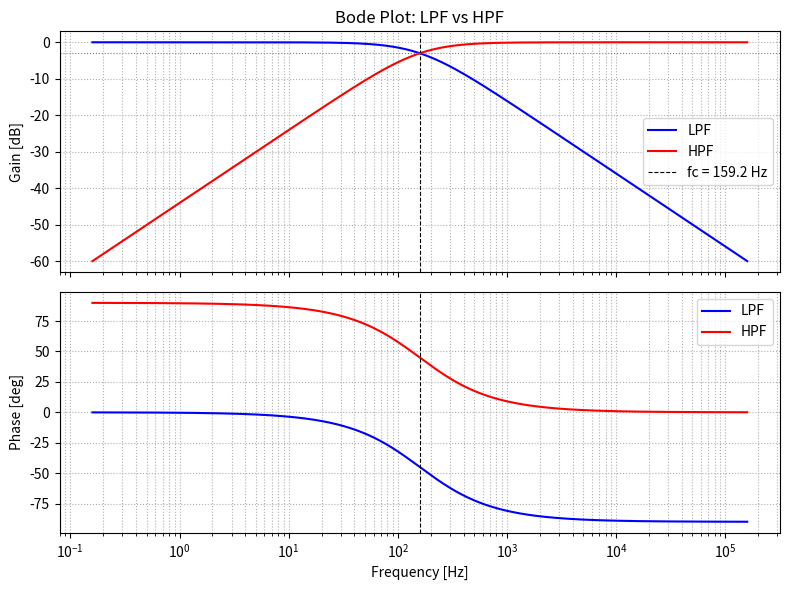
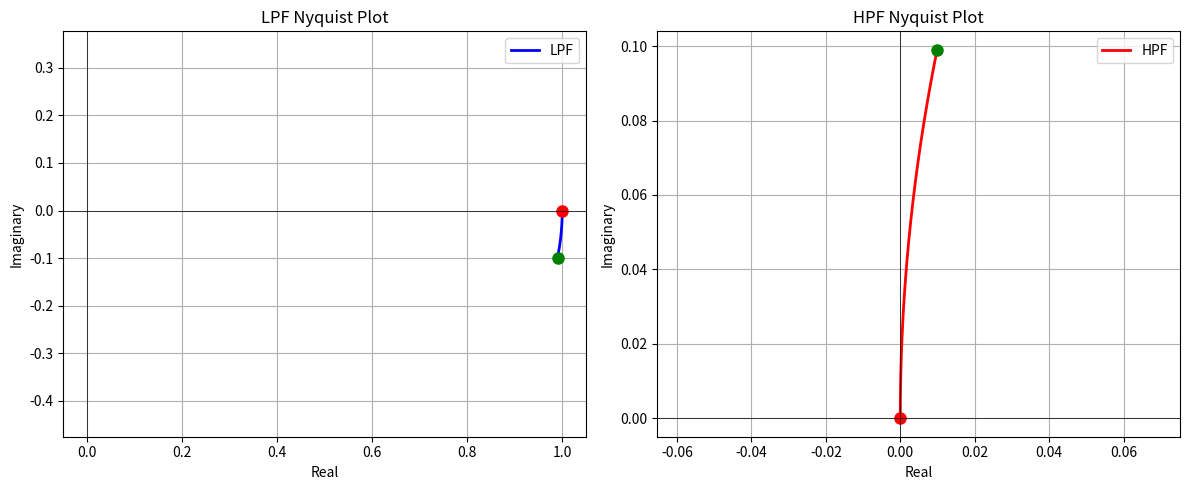

Reproduce these figures in Python, in order.
import numpy as np
import matplotlib.pyplot as plt
from scipy import signal

# --- 回路パラメータ ---
R = 1e3        # 抵抗 [Ω]
C = 1e-6       # コンデンサ [F]
tau = R * C    # 時定数 τ = RC [s]
fc = 1 / (2 * np.pi * tau)   # カットオフ周波数 [Hz]

print(f"時定数 τ = {tau:.3e} s")
print(f"カットオフ周波数 fc = {fc:.2f} Hz")

# --- 伝達関数の定義 ---
# LPF: H(s) = 1 / (RCs + 1)
lpf = signal.TransferFunction([1], [tau, 1])

# HPF: H(s) = RCs / (RCs + 1)
hpf = signal.TransferFunction([tau, 0], [tau, 1])

# ---------------- bode plot

# --- 周波数応答の計算 ---
w = np.logspace(0, 6, 1000)  # 角周波数 [rad/s]

w_lpf, mag_lpf, phase_lpf = signal.bode(lpf, w)
w_hpf, mag_hpf, phase_hpf = signal.bode(hpf, w)

f = w / (2 * np.pi)  # rad/s -> Hz に変換

# --- プロット ---
fig, (ax1, ax2) = plt.subplots(2, 1, figsize=(8, 6), sharex=True)

# ゲイン線図
ax1.semilogx(f, mag_lpf, color='b', label='LPF')
ax1.semilogx(f, mag_hpf, color='r', label='HPF')
ax1.axvline(fc, color='k', linestyle='--', linewidth=0.8, label=f'fc = {fc:.1f} Hz')
ax1.axhline(-3, color='gray', linestyle=':', linewidth=0.8)
ax1.set_ylabel('Gain [dB]')
ax1.set_title('Bode Plot: LPF vs HPF')
ax1.grid(which='both', linestyle=':')
ax1.legend()

# 位相線図
ax2.semilogx(f, phase_lpf, color='b', label='LPF')
ax2.semilogx(f, phase_hpf, color='r', label='HPF')
ax2.axvline(fc, color='k', linestyle='--', linewidth=0.8)
ax2.set_xlabel('Frequency [Hz]')
ax2.set_ylabel('Phase [deg]')
ax2.grid(which='both', linestyle=':')
ax2.legend()

plt.tight_layout()
plt.show()


# ---------------- nyquist diagram

# 周波数範囲
w = np.logspace(-2, 2, 500)

# ナイキスト線図の計算
w_lpf, H_lpf = signal.freqresp(lpf, w)
w_hpf, H_hpf = signal.freqresp(hpf, w)

# プロット
fig, (ax1, ax2) = plt.subplots(1, 2, figsize=(12, 5))

# LPF
ax1.plot(H_lpf.real, H_lpf.imag, 'b-', linewidth=2, label='LPF')
ax1.plot(H_lpf.real[0], H_lpf.imag[0], 'ro', markersize=8)  # ω=0の点
ax1.plot(H_lpf.real[-1], H_lpf.imag[-1], 'go', markersize=8)  # ω=∞の点
ax1.axhline(0, color='black', linewidth=0.5)
ax1.axvline(0, color='black', linewidth=0.5)
ax1.set_xlabel('Real')
ax1.set_ylabel('Imaginary')
ax1.set_title('LPF Nyquist Plot')
ax1.grid(True)
ax1.legend()
ax1.axis('equal')

# HPF
ax2.plot(H_hpf.real, H_hpf.imag, 'r-', linewidth=2, label='HPF')
ax2.plot(H_hpf.real[0], H_hpf.imag[0], 'ro', markersize=8)  # ω=0の点
ax2.plot(H_hpf.real[-1], H_hpf.imag[-1], 'go', markersize=8)  # ω=∞の点
ax2.axhline(0, color='black', linewidth=0.5)
ax2.axvline(0, color='black', linewidth=0.5)
ax2.set_xlabel('Real')
ax2.set_ylabel('Imaginary')
ax2.set_title('HPF Nyquist Plot')
ax2.grid(True)
ax2.legend()
ax2.axis('equal')

plt.tight_layout()
plt.show()
